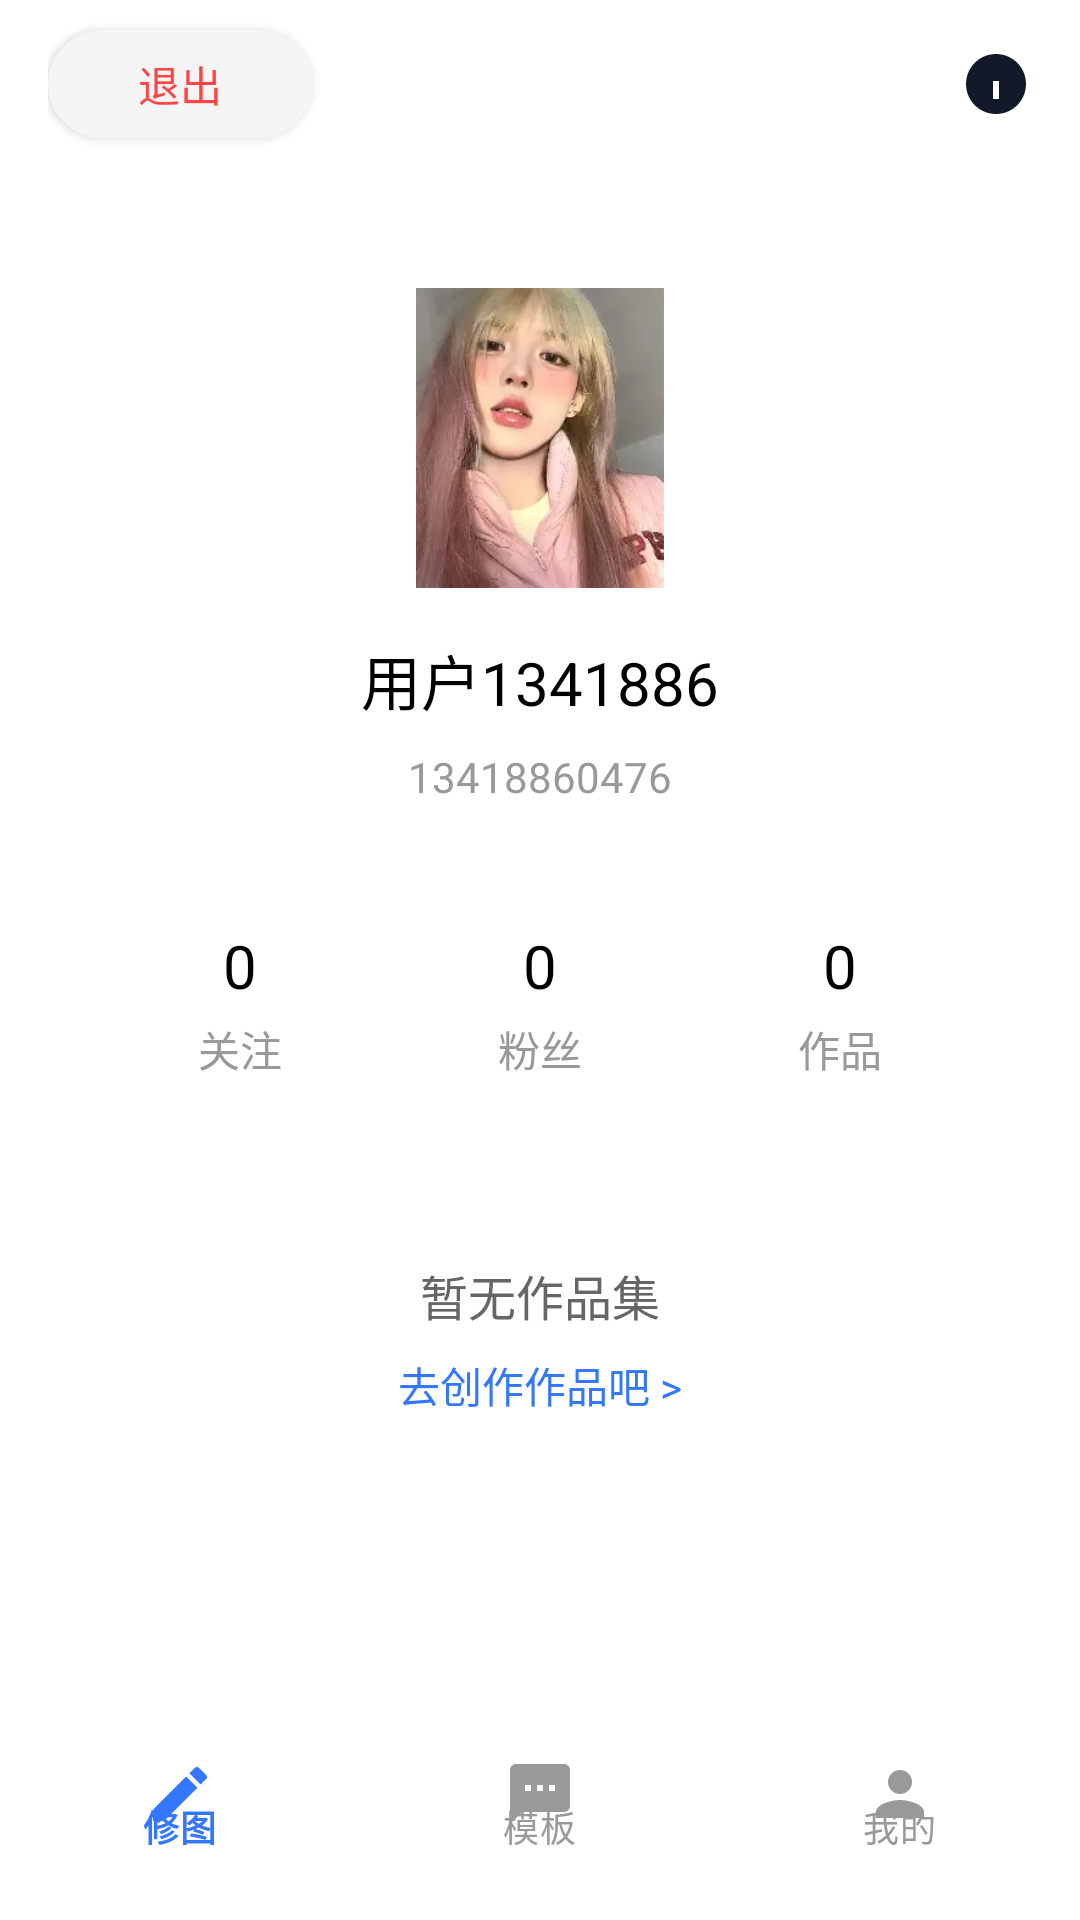

Here is an Android app screen rendered from its layout file. Give the layout XML and the strings, colors and styles it references.
<!-- AndroidManifest.xml: application theme Theme.Photo -->
<!-- res/layout/activity_login_mine.xml -->
<?xml version="1.0" encoding="utf-8"?>
<RelativeLayout xmlns:android="http://schemas.android.com/apk/res/android"
    xmlns:app="http://schemas.android.com/apk/res-auto"
    android:layout_width="match_parent"
    android:layout_height="match_parent"
    android:background="#FFFFFF">

    
    <ScrollView
        android:layout_width="match_parent"
        android:layout_height="match_parent"
        android:layout_above="@id/bottomNav"> 

        <LinearLayout
            android:layout_width="match_parent"
            android:layout_height="wrap_content"
            android:orientation="vertical">

            
            <LinearLayout
                android:layout_width="match_parent"
                android:layout_height="56dp"
                android:paddingHorizontal="16dp"
                android:gravity="center_vertical">

                
                <Button
                    android:id="@+id/btnLogout"
                    android:layout_width="wrap_content"
                    android:layout_height="36dp"
                    android:text="退出"
                    android:textSize="14sp"
                    android:textColor="#FF4444"
                    android:background="@drawable/btn_logout_bg"/>

                
                <View
                    android:layout_width="0dp"
                    android:layout_height="match_parent"
                    android:layout_weight="1"/>

                
                <ImageView
                    android:id="@+id/ivHelp"
                    android:layout_width="24dp"
                    android:layout_height="24dp"
                    android:src="@drawable/ic_help"
                    android:contentDescription="帮助"/>
            </LinearLayout>

            
            <LinearLayout
                android:layout_width="match_parent"
                android:layout_height="wrap_content"
                android:layout_marginTop="40dp"
                android:gravity="center"
                android:orientation="vertical"
                android:paddingHorizontal="16dp">

                <ImageView
                    android:id="@+id/ivAvatar"
                    android:layout_width="100dp"
                    android:layout_height="100dp"
                    android:src="@drawable/banner_four"
                    android:contentDescription="用户头像"/>

                <TextView
                    android:id="@+id/tvNickname"
                    android:layout_width="wrap_content"
                    android:layout_height="wrap_content"
                    android:text="用户1341886"
                    android:textSize="20sp"
                    android:textColor="#000000"
                    android:layout_marginTop="16dp"/>

                <TextView
                    android:id="@+id/tvPhone"
                    android:layout_width="wrap_content"
                    android:layout_height="wrap_content"
                    android:text="13418860476"
                    android:textSize="14sp"
                    android:textColor="#999999"
                    android:layout_marginTop="8dp"/>
            </LinearLayout>

            
            <LinearLayout
                android:layout_width="match_parent"
                android:layout_height="wrap_content"
                android:layout_marginTop="40dp"
                android:gravity="center"
                android:orientation="horizontal"
                android:paddingHorizontal="30dp"
                android:weightSum="3">

                <LinearLayout
                    android:layout_width="0dp"
                    android:layout_height="wrap_content"
                    android:layout_weight="1"
                    android:gravity="center"
                    android:orientation="vertical">

                    <TextView
                        android:id="@+id/tvFollow"
                        android:layout_width="wrap_content"
                        android:layout_height="wrap_content"
                        android:text="0"
                        android:textSize="20sp"
                        android:textColor="#000000"/>

                    <TextView
                        android:layout_width="wrap_content"
                        android:layout_height="wrap_content"
                        android:text="关注"
                        android:textSize="14sp"
                        android:textColor="#999999"
                        android:layout_marginTop="4dp"/>
                </LinearLayout>

                <LinearLayout
                    android:layout_width="0dp"
                    android:layout_height="wrap_content"
                    android:layout_weight="1"
                    android:gravity="center"
                    android:orientation="vertical">

                    <TextView
                        android:id="@+id/tvFans"
                        android:layout_width="wrap_content"
                        android:layout_height="wrap_content"
                        android:text="0"
                        android:textSize="20sp"
                        android:textColor="#000000"/>

                    <TextView
                        android:layout_width="wrap_content"
                        android:layout_height="wrap_content"
                        android:text="粉丝"
                        android:textSize="14sp"
                        android:textColor="#999999"
                        android:layout_marginTop="4dp"/>
                </LinearLayout>

                <LinearLayout
                    android:layout_width="0dp"
                    android:layout_height="wrap_content"
                    android:layout_weight="1"
                    android:gravity="center"
                    android:orientation="vertical">

                    <TextView
                        android:id="@+id/tvWorks"
                        android:layout_width="wrap_content"
                        android:layout_height="wrap_content"
                        android:text="0"
                        android:textSize="20sp"
                        android:textColor="#000000"/>

                    <TextView
                        android:layout_width="wrap_content"
                        android:layout_height="wrap_content"
                        android:text="作品"
                        android:textSize="14sp"
                        android:textColor="#999999"
                        android:layout_marginTop="4dp"/>
                </LinearLayout>
            </LinearLayout>

            
            <LinearLayout
                android:layout_width="match_parent"
                android:layout_height="wrap_content"
                android:layout_marginTop="60dp"
                android:gravity="center"
                android:orientation="vertical">

                <TextView
                    android:layout_width="wrap_content"
                    android:layout_height="wrap_content"
                    android:text="暂无作品集"
                    android:textSize="16sp"
                    android:textColor="#666666"/>

                <TextView
                    android:layout_width="wrap_content"
                    android:layout_height="wrap_content"
                    android:text="去创作作品吧 >"
                    android:textSize="14sp"
                    android:textColor="#3377FF"
                    android:layout_marginTop="8dp"/>
            </LinearLayout>

            
            <View
                android:layout_width="match_parent"
                android:layout_height="20dp"/>

        </LinearLayout>
    </ScrollView>

    
    <com.google.android.material.bottomnavigation.BottomNavigationView
        android:id="@+id/bottomNav"
        android:layout_width="match_parent"
        android:layout_height="56dp"
        android:layout_alignParentBottom="true"
    android:layout_marginBottom="10dp"
    android:background="#FFFFFF"
    app:menu="@menu/menu_bottom"
    app:itemIconTint="@drawable/bottom_nav_color"
    app:itemTextColor="@drawable/bottom_nav_color"
    app:labelVisibilityMode="labeled"/>

</RelativeLayout>
<!-- resources referenced by this layout -->
<resources>
  <!-- drawable banner_four: webp bitmap (drawable, 6658 bytes) -->
  <!-- drawable bottom_nav_color (drawable) -->
  <?xml version="1.0" encoding="utf-8"?>
  <selector xmlns:android="http://schemas.android.com/apk/res/android">
      <item android:color="#3377FF" android:state_checked="true"/>
      <item android:color="#999999" android:state_checked="false"/>
  </selector>
  <!-- drawable btn_logout_bg (drawable) -->
  <?xml version="1.0" encoding="utf-8"?>
  <shape xmlns:android="http://schemas.android.com/apk/res/android"
      android:shape="rectangle">
      <solid android:color="#F5F5F5"/>
      <corners android:radius="18dp"/>
  </shape>
  <!-- drawable ic_help (drawable) -->
  <vector xmlns:android="http://schemas.android.com/apk/res/android"
      android:width="24dp"
      android:height="24dp"
      android:viewportWidth="24"
      android:viewportHeight="24"
      android:tint="#111827">
      <path android:fillColor="@android:color/white"
          android:pathData="M12,2C6.48,2 2,6.48 2,12s4.48,10 10,10 10,-4.48 10,-10S17.52,2 12,2zM13,17h-2v-6h2v6zm1,-10h-2v2h2V7z"/>
  </vector>
  <style name="Theme.Photo" parent="Base.Theme.Photo" />
  <style name="Base.Theme.Photo" parent="Theme.Material3.DayNight.NoActionBar">
          
          
      </style>
</resources>
